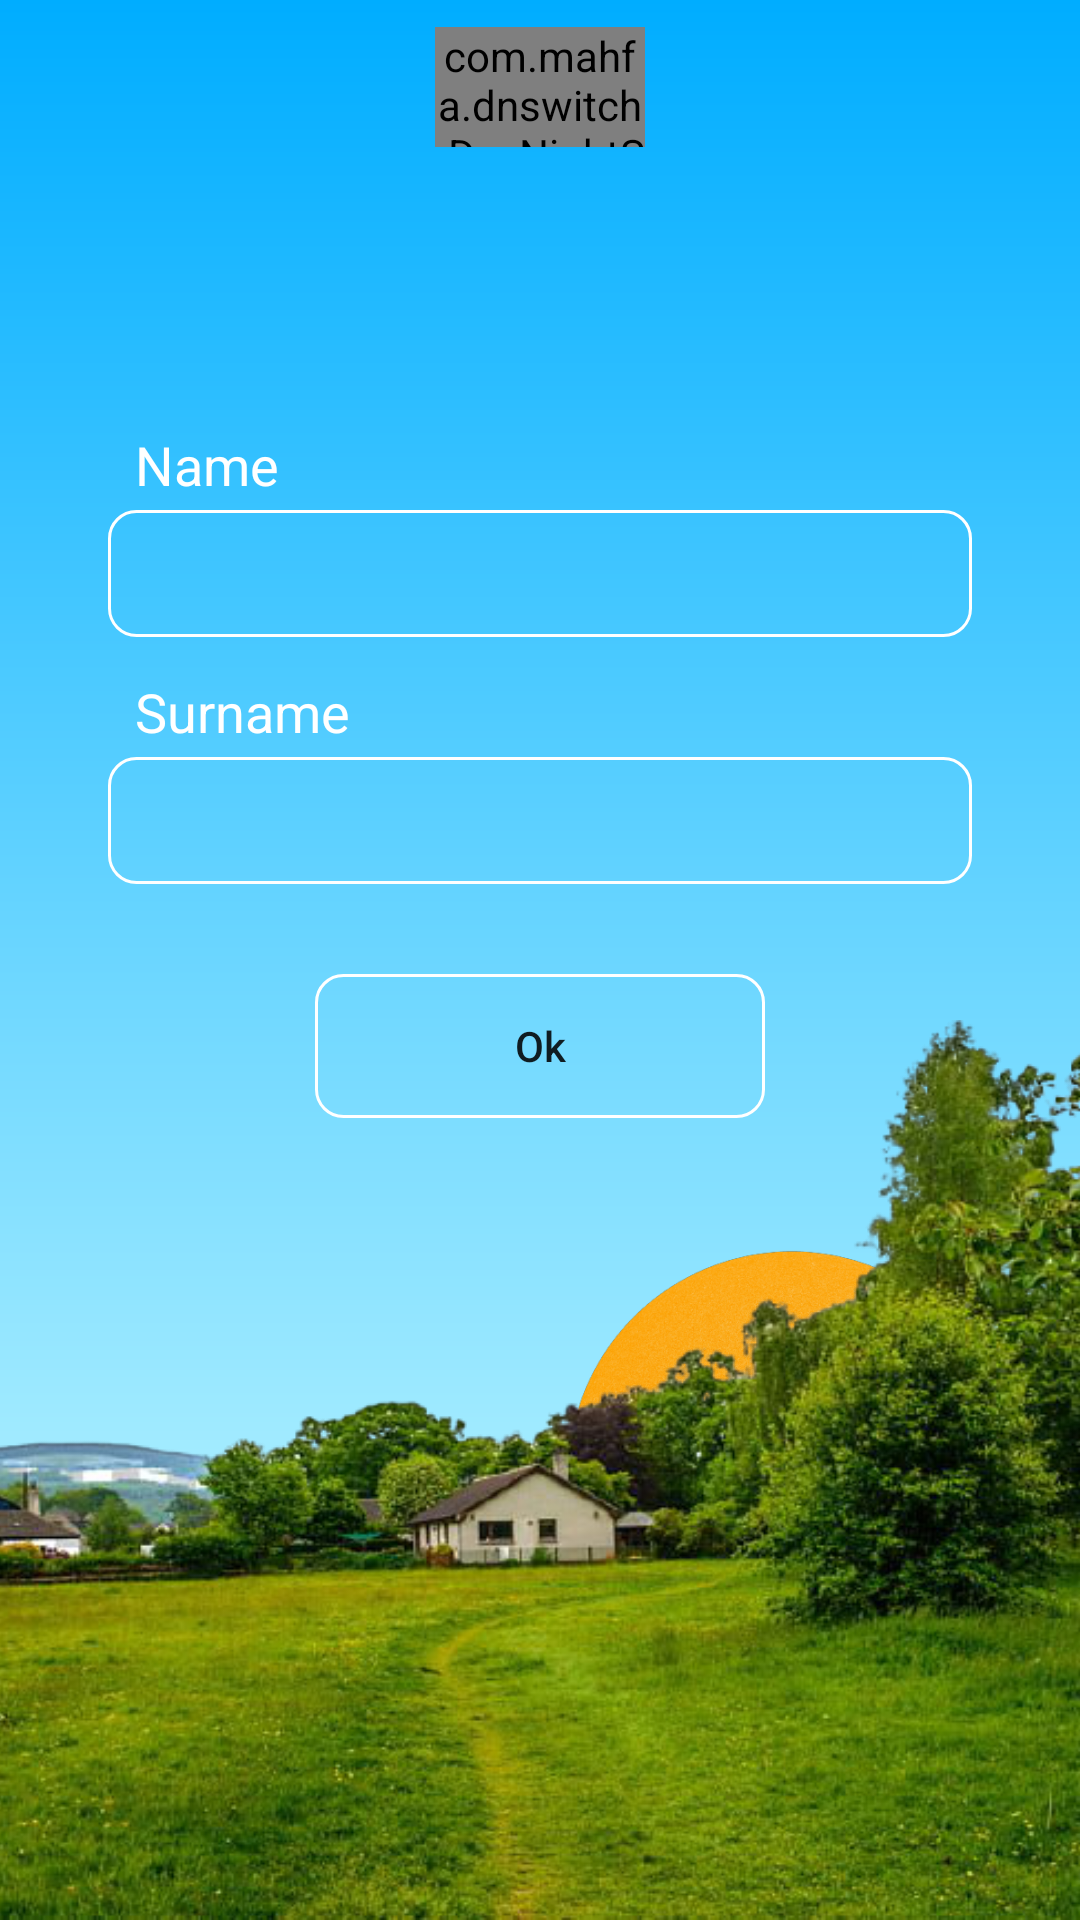

This screen was rendered from an Android layout file. Write that file and the resources it references.
<!-- AndroidManifest.xml: application theme Theme.FoodOrder2 -->
<!-- res/layout/activity_fio.xml -->
<?xml version="1.0" encoding="utf-8"?>
<androidx.constraintlayout.widget.ConstraintLayout xmlns:android="http://schemas.android.com/apk/res/android"
    xmlns:app="http://schemas.android.com/apk/res-auto"
    xmlns:tools="http://schemas.android.com/tools"
    android:layout_width="match_parent"
    android:layout_height="match_parent"
    tools:context=".Activity.FioActivity">

    <View
        android:id="@+id/night_bg"
        android:layout_width="match_parent"
        android:layout_height="match_parent"
        android:background="@drawable/night_bag"

        />

    <View
        android:id="@+id/day_bg"
        android:layout_width="match_parent"
        android:layout_height="match_parent"
        android:background="@drawable/day_bag"
        tools:layout_editor_absoluteX="29dp"
        tools:layout_editor_absoluteY="-16dp" />

    <ImageView
        android:id="@+id/sun"
        android:layout_width="@dimen/size_150dp"
        android:layout_height="@dimen/size_150dp"
        android:src="@drawable/sun_day"


        app:layout_constraintBottom_toBottomOf="parent"
        app:layout_constraintEnd_toEndOf="parent"
        app:layout_constraintHorizontal_bias=".9"
        app:layout_constraintStart_toStartOf="parent"
        app:layout_constraintTop_toTopOf="parent"
        app:layout_constraintVertical_bias=".85" />

    <ImageView
        android:id="@+id/day_landscape"
        android:layout_width="match_parent"
        android:layout_height="@dimen/size_300dp"
        android:scaleType="centerCrop"
        android:src="@drawable/day"
        app:layout_constraintBottom_toBottomOf="parent"
        app:layout_constraintEnd_toEndOf="parent"
        app:layout_constraintStart_toStartOf="parent"
        app:layout_constraintTop_toTopOf="parent"
        app:layout_constraintVertical_bias="1" />

    <ImageView
        android:id="@+id/night_landscape"
        android:layout_width="match_parent"
        android:layout_height="@dimen/size_300dp"
        android:scaleType="centerCrop"
        android:src="@drawable/night"
        app:layout_constraintBottom_toBottomOf="parent"
        app:layout_constraintEnd_toEndOf="parent"
        app:layout_constraintStart_toStartOf="parent"
        app:layout_constraintTop_toTopOf="parent"
        app:layout_constraintVertical_bias="1" />

    <com.mahfa.dnswitch.DayNightSwitch
        android:id="@+id/day_night_switch"
        android:layout_width="@dimen/size_70dp"
        android:layout_height="@dimen/size_40dp"
        android:layout_marginTop="@dimen/size_10dp"
        app:layout_constraintEnd_toEndOf="parent"
        app:layout_constraintStart_toStartOf="parent"
        app:layout_constraintTop_toTopOf="parent" />

    <EditText
        android:id="@+id/edtName"
        android:layout_width="@dimen/size_0dp"
        android:layout_height="wrap_content"
        android:layout_marginTop="@dimen/size_170dp"
        android:background="@drawable/bag_night_switch"
        android:inputType="text"
        android:paddingLeft="@dimen/size_20dp"
        android:paddingTop="@dimen/size_10dp"
        android:paddingBottom="@dimen/size_10dp"
        android:textColorHint="@color/white"
        android:textSize="@dimen/text_18sp"
        app:layout_constraintEnd_toEndOf="parent"
        app:layout_constraintStart_toStartOf="parent"
        app:layout_constraintTop_toTopOf="parent"
        app:layout_constraintWidth_percent=".8" />

    <TextView
        android:layout_width="wrap_content"
        android:layout_height="wrap_content"
        android:text="Name"
        android:layout_marginLeft="@dimen/size_10dp"
        android:layout_marginBottom="@dimen/size_3dp"
        android:textColor="@color/white"
        android:textSize="@dimen/text_18sp"
        app:layout_constraintBottom_toTopOf="@+id/edtName"
        app:layout_constraintStart_toStartOf="@+id/edtName" />

    <EditText
        android:id="@+id/edtSurNam"
        android:layout_width="@dimen/size_0dp"
        android:layout_height="wrap_content"
        android:layout_marginTop="@dimen/size_40dp"
        android:background="@drawable/bag_night_switch"
        android:inputType="text"
        android:paddingLeft="@dimen/size_20dp"
        android:paddingTop="@dimen/size_10dp"
        android:paddingBottom="@dimen/size_10dp"
        android:textColorHint="@color/white"
        android:textSize="@dimen/text_18sp"
        app:layout_constraintEnd_toEndOf="@+id/edtName"
        app:layout_constraintStart_toStartOf="@+id/edtName"
        app:layout_constraintTop_toBottomOf="@+id/edtName"
        app:layout_constraintWidth_percent=".8" />

    <TextView
        android:layout_width="wrap_content"
        android:layout_height="wrap_content"
        android:text="Surname"
        android:textColor="@color/white"
        android:textSize="@dimen/text_18sp"
        android:layout_marginBottom="@dimen/size_3dp"
        android:layout_marginLeft="@dimen/size_10dp"
        app:layout_constraintBottom_toTopOf="@+id/edtSurNam"
        app:layout_constraintStart_toStartOf="@+id/edtSurNam"
     />

    <Button
        android:id="@+id/btnfio"
        android:layout_width="@dimen/size_150dp"
        android:layout_height="wrap_content"
        android:layout_marginTop="30dp"
        android:background="@drawable/button_bg"
        android:text="Ok"
        android:textAllCaps="false"
        app:layout_constraintEnd_toEndOf="@+id/edtSurNam"
        app:layout_constraintStart_toStartOf="@+id/edtSurNam"
        app:layout_constraintTop_toBottomOf="@+id/edtSurNam" />

</androidx.constraintlayout.widget.ConstraintLayout>
<!-- resources referenced by this layout -->
<resources>
  <color name="white">#FFFFFFFF</color>
  <dimen name="size_0dp">0dp</dimen>
  <dimen name="size_10dp">9dp</dimen>
  <dimen name="size_150dp">150dp</dimen>
  <dimen name="size_170dp">170dp</dimen>
  <dimen name="size_20dp">20dp</dimen>
  <dimen name="size_300dp">300dp</dimen>
  <dimen name="size_3dp">3dp</dimen>
  <dimen name="size_40dp">40dp</dimen>
  <dimen name="size_70dp">70dp</dimen>
  <dimen name="text_18sp">18sp</dimen>
  <!-- drawable bag_night_switch (drawable) -->
  <?xml version="1.0" encoding="utf-8"?>
  <shape xmlns:android="http://schemas.android.com/apk/res/android">
  
      <stroke android:color="#fff"
          android:width="1dp"/>
      <corners android:radius="@dimen/size_10dp"/>
  
  
  </shape>
  <!-- drawable button_bg (drawable) -->
  <?xml version="1.0" encoding="utf-8"?>
  <shape xmlns:android="http://schemas.android.com/apk/res/android">
      <stroke android:color="#fff"
          android:width="1dp"/>
      <corners android:radius="@dimen/size_10dp"/>
      <gradient android:startColor="#00000000"
          android:endColor="#00000000"/>
  </shape>
  <!-- drawable day: png bitmap (drawable-v24, 282929 bytes) -->
  <!-- drawable day_bag (drawable) -->
  <?xml version="1.0" encoding="utf-8"?>
  <shape xmlns:android="http://schemas.android.com/apk/res/android">
  <gradient android:angle="90"
      android:startColor="#D6FFFF"
      android:endColor="#00ADFF"/>
  </shape>
  <!-- drawable night: png bitmap (drawable-v24, 430683 bytes) -->
  <!-- drawable sun_day: png bitmap (drawable-v24, 417148 bytes) -->
  <style name="Theme.FoodOrder2" parent="Theme.MaterialComponents.DayNight.NoActionBar">
          
          <item name="colorPrimary">@color/purple_500</item>
          <item name="colorPrimaryVariant">@color/purple_700</item>
          <item name="colorOnPrimary">@color/white</item>
          
          <item name="colorSecondary">@color/teal_200</item>
          <item name="colorSecondaryVariant">@color/teal_700</item>
          <item name="colorOnSecondary">@color/black</item>
          
          <item name="android:statusBarColor" tools:targetApi="l">?attr/colorPrimaryVariant</item>
          
      </style>
  <color name="purple_500">#BAC3C2</color>
  <color name="purple_700">#FF3700B3</color>
  <color name="teal_200">#FF03DAC5</color>
  <color name="teal_700">#FF018786</color>
  <color name="black">#FF000000</color>
</resources>
